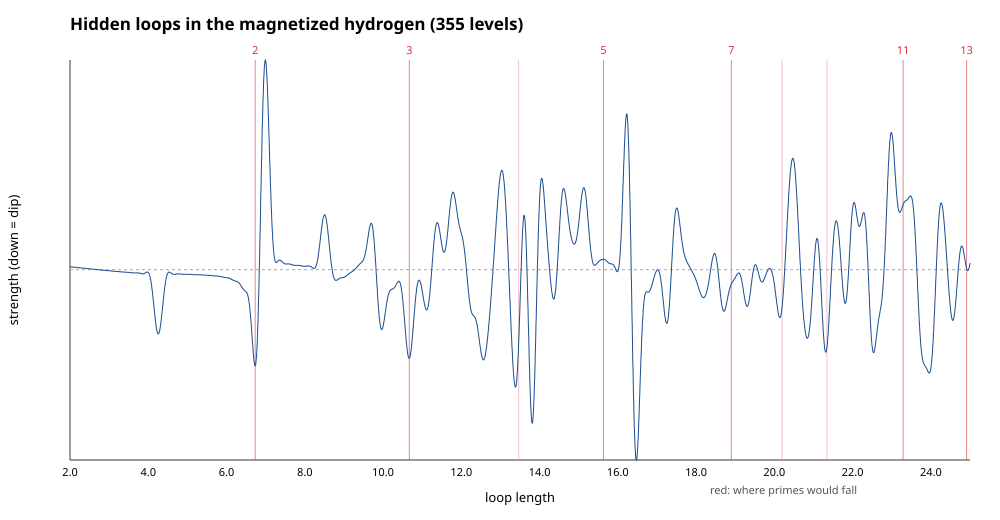

Data behind this chart, as committed beside it:
loop_length, strength
2, 0.1945
2.003, 0.1938
2.006, 0.193
2.009, 0.1923
2.012, 0.1916
2.015, 0.1908
2.018, 0.1901
2.021, 0.1893
2.024, 0.1886
2.027, 0.1878
2.029, 0.1871
2.032, 0.1864
2.035, 0.1856
2.038, 0.1849
2.041, 0.1841
2.044, 0.1833
2.047, 0.1826
2.05, 0.1818
2.053, 0.1811
2.056, 0.1803
2.059, 0.1796
2.062, 0.1788
2.065, 0.178
2.068, 0.1773
2.071, 0.1765
2.074, 0.1757
2.077, 0.1749
2.08, 0.1742
2.083, 0.1734
2.086, 0.1726
2.088, 0.1718
2.091, 0.1711
2.094, 0.1703
2.097, 0.1695
2.1, 0.1687
2.103, 0.1679
2.106, 0.1671
2.109, 0.1663
2.112, 0.1656
2.115, 0.1648
2.118, 0.164
2.121, 0.1632
2.124, 0.1624
2.127, 0.1616
2.13, 0.1608
2.133, 0.16
2.136, 0.1592
2.139, 0.1584
2.142, 0.1576
2.144, 0.1568
2.147, 0.1561
2.15, 0.1553
2.153, 0.1545
2.156, 0.1537
2.159, 0.1529
2.162, 0.1521
2.165, 0.1513
2.168, 0.1505
2.171, 0.1498
2.174, 0.149
... 7,741 more rows
